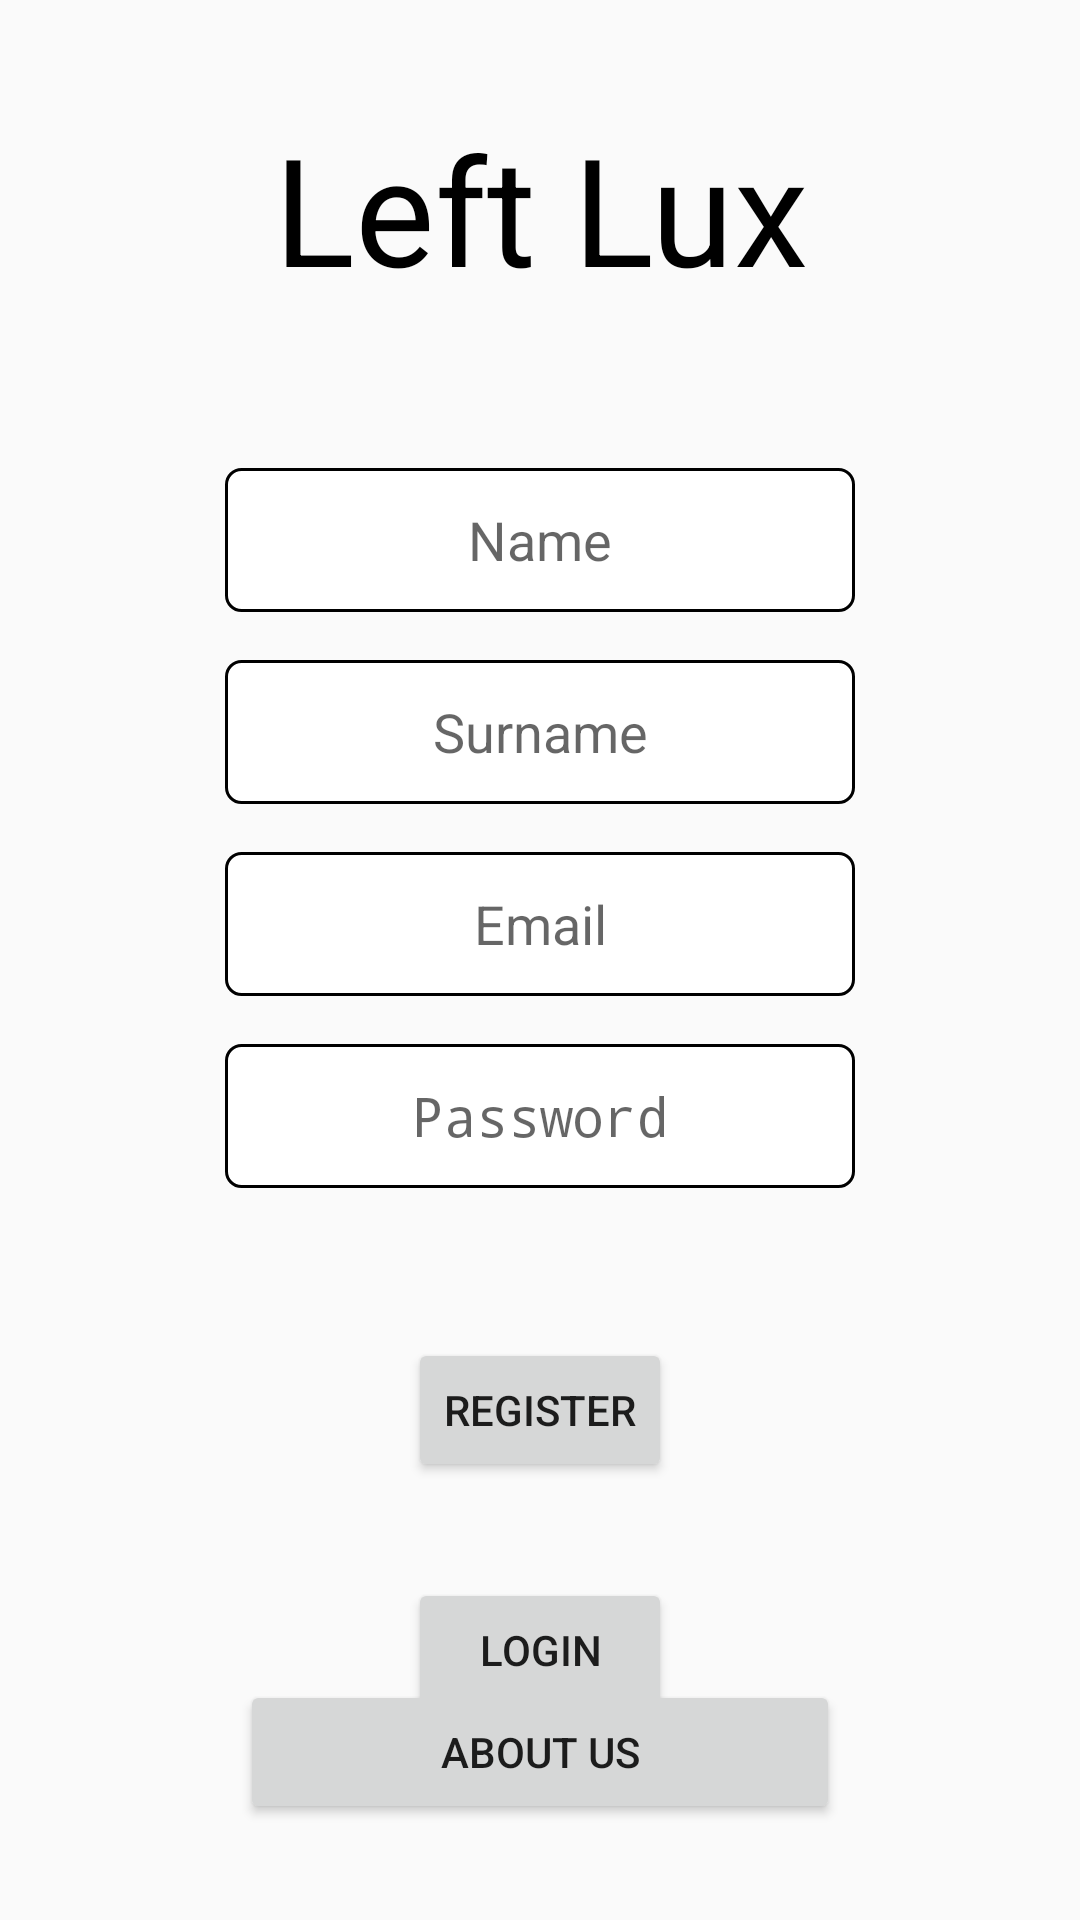

Produce the Android XML layout that renders to this screen, including the resource entries it uses.
<!-- AndroidManifest.xml: activity theme Theme.LabAndroidApp -->
<!-- res/layout/activity_register.xml -->
<?xml version="1.0" encoding="utf-8"?>
<androidx.constraintlayout.widget.ConstraintLayout xmlns:android="http://schemas.android.com/apk/res/android"
    xmlns:app="http://schemas.android.com/apk/res-auto"
    xmlns:tools="http://schemas.android.com/tools"
    android:id="@+id/ConstraintLayout"
    android:layout_width="match_parent"
    android:layout_height="match_parent">

    <TextView
        android:id="@+id/Title"
        android:layout_width="247dp"
        android:layout_height="96dp"
        android:layout_marginTop="36dp"
        android:text="Left Lux"
        android:textAlignment="center"
        android:textColor="@color/black"
        android:textSize="50sp"
        app:layout_constraintEnd_toEndOf="parent"
        app:layout_constraintStart_toStartOf="parent"
        app:layout_constraintTop_toTopOf="parent" />

    <EditText
        android:id="@+id/editTextName"
        android:layout_width="wrap_content"
        android:layout_height="wrap_content"
        android:layout_marginTop="24dp"
        android:ems="10"
        android:hint="Name"
        android:textAlignment="center"
        android:inputType="text"
        android:minWidth="48dp"
        android:minHeight="48dp"
        android:background="@drawable/text_box"
        app:layout_constraintEnd_toEndOf="parent"
        app:layout_constraintStart_toStartOf="parent"
        app:layout_constraintTop_toBottomOf="@+id/Title" />

    <EditText
        android:id="@+id/editTextSurname"
        android:layout_width="wrap_content"
        android:layout_height="wrap_content"
        android:layout_marginTop="16dp"
        android:ems="10"
        android:hint="Surname"
        android:textAlignment="center"
        android:inputType="text"
        android:minWidth="48dp"
        android:minHeight="48dp"
        android:background="@drawable/text_box"
        app:layout_constraintEnd_toEndOf="parent"
        app:layout_constraintStart_toStartOf="parent"
        app:layout_constraintTop_toBottomOf="@+id/editTextName" />

    <EditText
        android:id="@+id/editTextTextEmailAddress"
        android:layout_width="wrap_content"
        android:layout_height="wrap_content"
        android:layout_marginTop="16dp"
        android:ems="10"
        android:hint="Email"
        android:textAlignment="center"
        android:inputType="textEmailAddress"
        android:minWidth="48dp"
        android:minHeight="48dp"
        android:background="@drawable/text_box"
        app:layout_constraintEnd_toEndOf="parent"
        app:layout_constraintStart_toStartOf="parent"
        app:layout_constraintTop_toBottomOf="@+id/editTextSurname" />

    <EditText
        android:id="@+id/editTextTextPassword"
        android:layout_width="wrap_content"
        android:layout_height="wrap_content"
        android:layout_marginTop="16dp"
        android:ems="10"
        android:hint="Password"
        android:textAlignment="center"
        android:inputType="textPassword"
        android:minWidth="48dp"
        android:minHeight="48dp"
        android:background="@drawable/text_box"
        app:layout_constraintEnd_toEndOf="parent"
        app:layout_constraintStart_toStartOf="parent"
        app:layout_constraintTop_toBottomOf="@+id/editTextTextEmailAddress" />

    <Button
        android:id="@+id/RegisterBtn"
        android:layout_width="wrap_content"
        android:layout_height="wrap_content"
        android:layout_marginTop="50dp"
        android:text="Register"
        app:layout_constraintEnd_toEndOf="parent"
        app:layout_constraintStart_toStartOf="parent"
        app:layout_constraintTop_toBottomOf="@+id/editTextTextPassword" />

    <Button
        android:id="@+id/LoginBtn"
        android:layout_width="wrap_content"
        android:layout_height="wrap_content"
        android:layout_marginTop="32dp"
        android:text="Login"
        app:layout_constraintEnd_toEndOf="parent"
        app:layout_constraintStart_toStartOf="parent"
        app:layout_constraintTop_toBottomOf="@+id/RegisterBtn" />

    <Button
        android:id="@+id/AboutUsBtn"
        android:layout_width="200dp"
        android:layout_height="wrap_content"
        android:layout_marginBottom="32dp"
        android:text="About Us"
        app:layout_constraintBottom_toBottomOf="parent"
        app:layout_constraintEnd_toEndOf="parent"
        app:layout_constraintStart_toStartOf="parent" />

</androidx.constraintlayout.widget.ConstraintLayout>
<!-- resources referenced by this layout -->
<resources>
  <!-- drawable text_box (drawable) -->
  <?xml version="1.0" encoding="utf-8"?>
  <shape xmlns:android="http://schemas.android.com/apk/res/android">
      <solid android:color="#FFFFFF" />
      <stroke
          android:width="1dp"
          android:color="#000000" />
      <padding
          android:left="10dp"
          android:top="10dp"
          android:right="10dp"
          android:bottom="10dp" />
      <corners android:radius="5dp" />
  </shape>
  <style name="Theme.LabAndroidApp" parent="android:Theme.Material.Light.NoActionBar" />
  <!-- not gathered from this repository: default colours our renderer supplied (Android Studio template values) -->
  <color name="black">#FF000000</color>
</resources>
